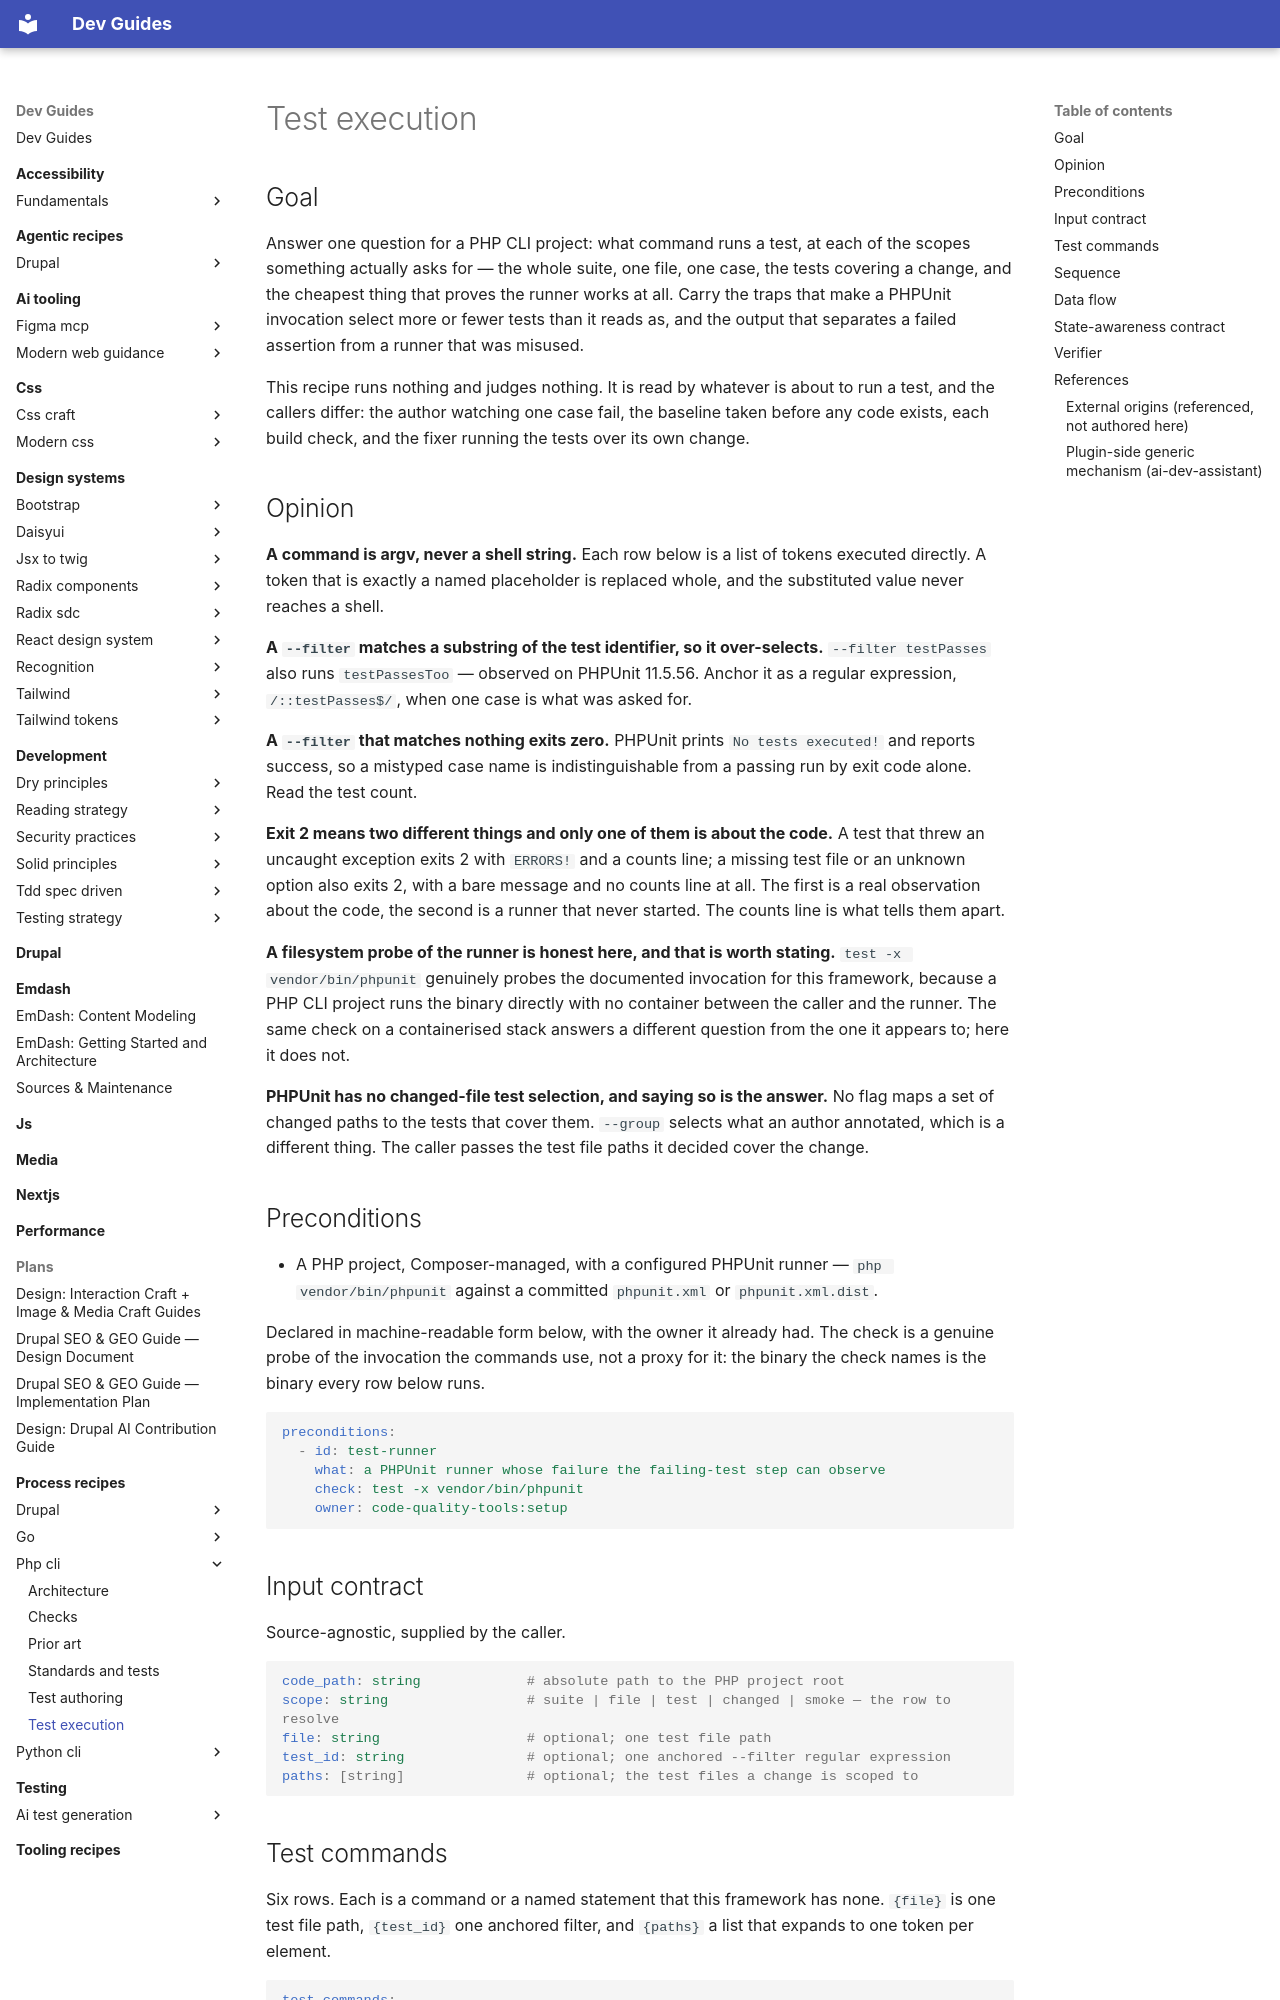

repository: camoa/dev-guides · page: process-recipes/php-cli/test-execution/index.html · generator: mkdocs

---
# Routing block — an orchestrator reads to here and decides.
name: php_cli_test_execution
capability: test-execution
description: Use when anything needs to run a PHP CLI project's tests — the failing-test step watching one case, a baseline taken before code exists, a build check running the suite, or a fixer running the tests over its change — and needs the command, its cost, and how to tell a failed assertion from a runner that was misused.
# Metadata — read only after a match.
label: Test execution (PHP CLI)
recipe_schema_version: 1.0.0
version: 0.2.8
requires_guides:
  - development/tdd-spec-driven
requires_tooling_with_tests:
  - phpunit
  - infection
# Process-recipe routing keys, enforced by validate_recipes.py for any recipe
# under docs/process-recipes/. `capability` above doubles as the phase; there is
# no separate applies_to_phase. `framework` is the second routing dimension.
recipe_class: process
framework: php-cli
assumes:
  - composer
authors:
  - name: camoa
license: GPL-2.0-or-later
---

## Goal

Answer one question for a PHP CLI project: what command runs a test, at each of the scopes something actually asks for — the whole suite, one file, one case, the tests covering a change, and the cheapest thing that proves the runner works at all. Carry the traps that make a PHPUnit invocation select more or fewer tests than it reads as, and the output that separates a failed assertion from a runner that was misused.

This recipe runs nothing and judges nothing. It is read by whatever is about to run a test, and the callers differ: the author watching one case fail, the baseline taken before any code exists, each build check, and the fixer running the tests over its own change.

## Opinion

**A command is argv, never a shell string.** Each row below is a list of tokens executed directly. A token that is exactly a named placeholder is replaced whole, and the substituted value never reaches a shell.

**A `--filter` matches a substring of the test identifier, so it over-selects.** `--filter testPasses` also runs `testPassesToo` — observed on PHPUnit 11.5.56. Anchor it as a regular expression, `/::testPasses$/`, when one case is what was asked for.

**A `--filter` that matches nothing exits zero.** PHPUnit prints `No tests executed!` and reports success, so a mistyped case name is indistinguishable from a passing run by exit code alone. Read the test count.

**Exit 2 means two different things and only one of them is about the code.** A test that threw an uncaught exception exits 2 with `ERRORS!` and a counts line; a missing test file or an unknown option also exits 2, with a bare message and no counts line at all. The first is a real observation about the code, the second is a runner that never started. The counts line is what tells them apart.

**A filesystem probe of the runner is honest here, and that is worth stating.** `test -x vendor/bin/phpunit` genuinely probes the documented invocation for this framework, because a PHP CLI project runs the binary directly with no container between the caller and the runner. The same check on a containerised stack answers a different question from the one it appears to; here it does not.

**PHPUnit has no changed-file test selection, and saying so is the answer.** No flag maps a set of changed paths to the tests that cover them. `--group` selects what an author annotated, which is a different thing. The caller passes the test file paths it decided cover the change.

## Preconditions

- A PHP project, Composer-managed, with a configured PHPUnit runner — `php vendor/bin/phpunit` against a committed `phpunit.xml` or `phpunit.xml.dist`.

Declared in machine-readable form below, with the owner it already had. The check is a genuine probe of the invocation the commands use, not a proxy for it: the binary the check names is the binary every row below runs.

```yaml
preconditions:
  - id: test-runner
    what: a PHPUnit runner whose failure the failing-test step can observe
    check: test -x vendor/bin/phpunit
    owner: code-quality-tools:setup
```

## Input contract

Source-agnostic, supplied by the caller.

```yaml
code_path: string             # absolute path to the PHP project root
scope: string                 # suite | file | test | changed | smoke — the row to resolve
file: string                  # optional; one test file path
test_id: string               # optional; one anchored --filter regular expression
paths: [string]               # optional; the test files a change is scoped to
```
